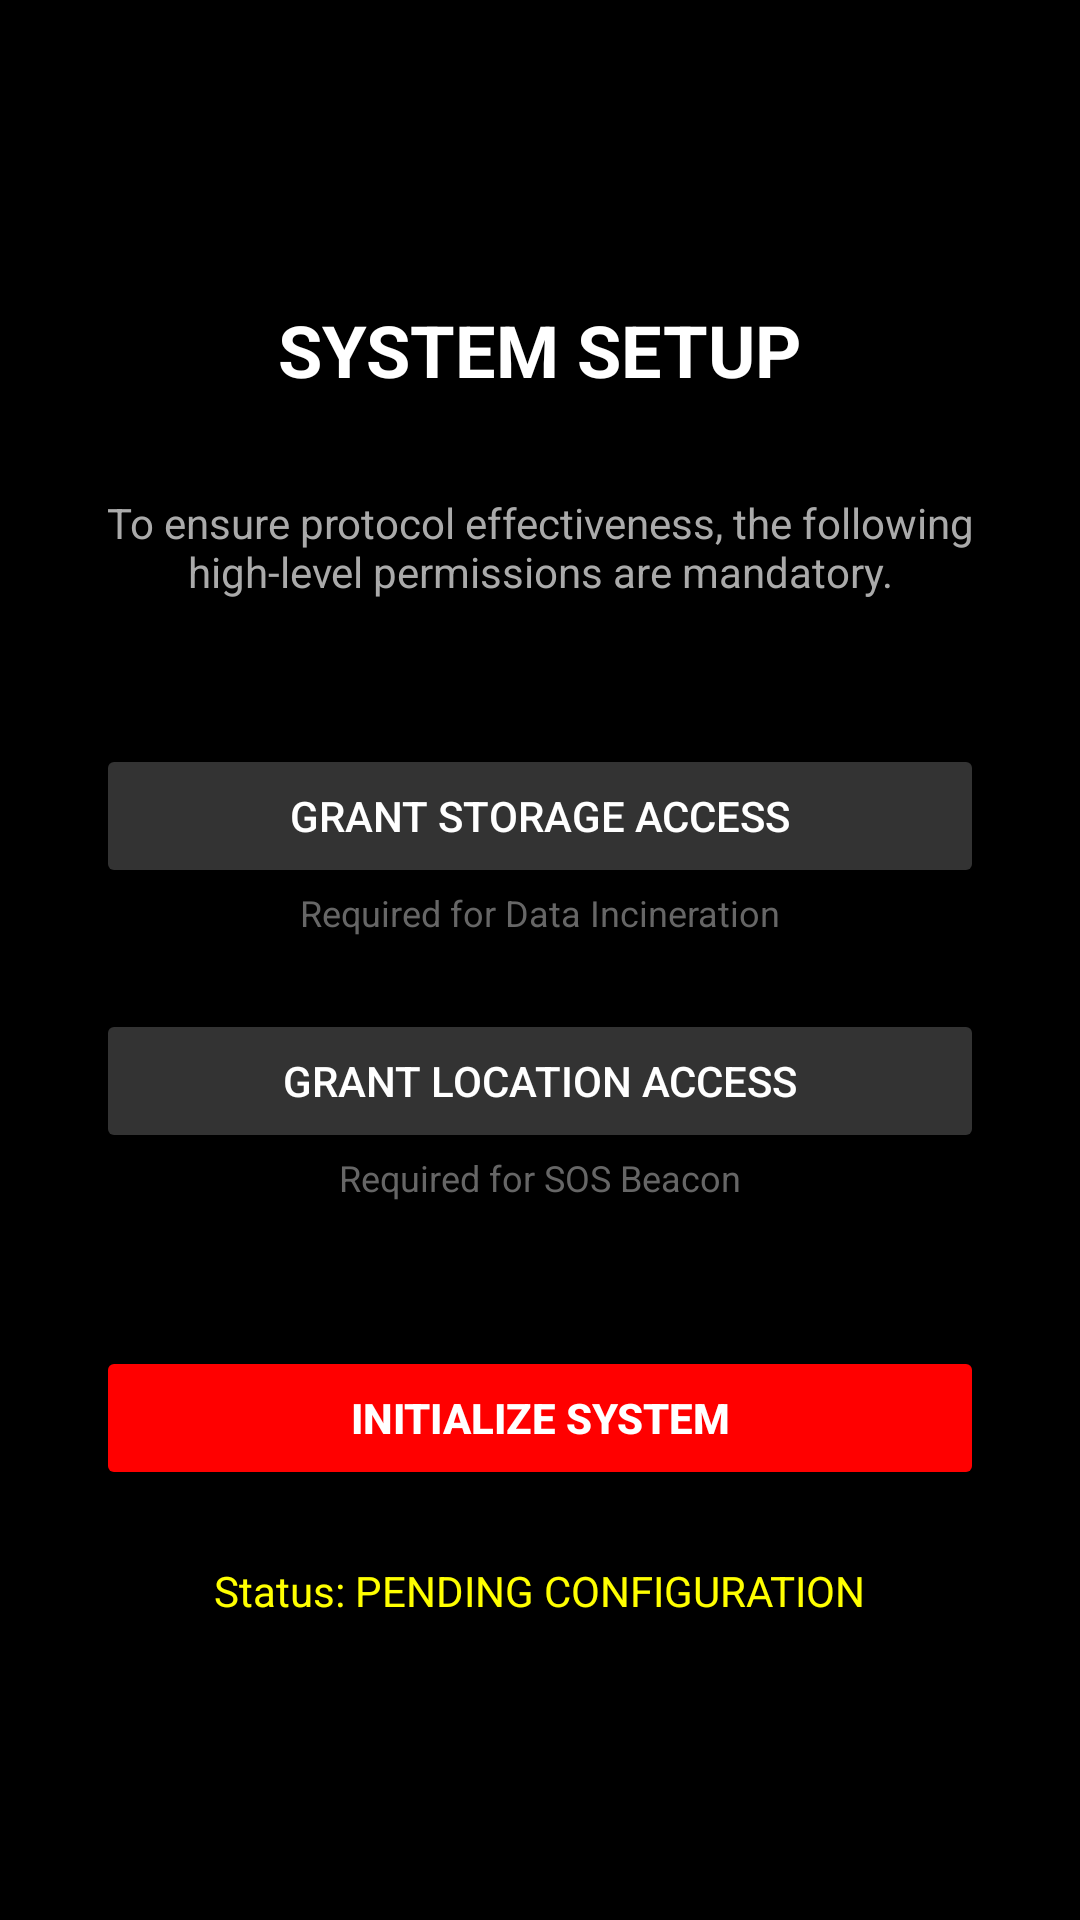

Layout XML and referenced resources for this Android screen:
<!-- AndroidManifest.xml: activity theme Theme.GhostBattery.NoActionBar -->
<!-- res/layout/activity_onboarding.xml -->
<?xml version="1.0" encoding="utf-8"?>
<LinearLayout xmlns:android="http://schemas.android.com/apk/res/android"
    android:layout_width="match_parent"
    android:layout_height="match_parent"
    android:orientation="vertical"
    android:padding="32dp"
    android:gravity="center"
    android:background="#000000">

    <TextView
        android:layout_width="wrap_content"
        android:layout_height="wrap_content"
        android:text="SYSTEM SETUP"
        android:textColor="#FFFFFF"
        android:textSize="24sp"
        android:textStyle="bold"
        android:layout_marginBottom="32dp"/>

    <TextView
        android:layout_width="wrap_content"
        android:layout_height="wrap_content"
        android:text="To ensure protocol effectiveness, the following high-level permissions are mandatory."
        android:textColor="#AAAAAA"
        android:gravity="center"
        android:layout_marginBottom="48dp"/>

    <Button
        android:id="@+id/btn_grant_files"
        android:layout_width="match_parent"
        android:layout_height="wrap_content"
        android:text="GRANT STORAGE ACCESS"
        android:backgroundTint="#333333"
        android:textColor="#FFFFFF"/>

    <TextView
        android:layout_width="wrap_content"
        android:layout_height="wrap_content"
        android:text="Required for Data Incineration"
        android:textColor="#666666"
        android:textSize="12sp"
        android:layout_marginBottom="24dp"/>

    <Button
        android:id="@+id/btn_grant_location"
        android:layout_width="match_parent"
        android:layout_height="wrap_content"
        android:text="GRANT LOCATION ACCESS"
        android:backgroundTint="#333333"
        android:textColor="#FFFFFF"/>

    <TextView
        android:layout_width="wrap_content"
        android:layout_height="wrap_content"
        android:text="Required for SOS Beacon"
        android:textColor="#666666"
        android:textSize="12sp"
        android:layout_marginBottom="48dp"/>

    <Button
        android:id="@+id/btn_finish_setup"
        android:layout_width="match_parent"
        android:layout_height="wrap_content"
        android:text="INITIALIZE SYSTEM"
        android:backgroundTint="#FF0000"
        android:textColor="#FFFFFF"
        android:textStyle="bold"/>

    <TextView
        android:id="@+id/tv_status"
        android:layout_width="wrap_content"
        android:layout_height="wrap_content"
        android:text="Status: PENDING CONFIGURATION"
        android:textColor="#FFFF00"
        android:layout_marginTop="24dp"/>

</LinearLayout>
<!-- resources referenced by this layout -->
<resources>
  <style name="Theme.GhostBattery.NoActionBar" parent="Theme.MaterialComponents.DayNight.NoActionBar">
          <item name="windowActionBar">false</item>
          <item name="windowNoTitle">true</item>
          <item name="android:statusBarColor">@android:color/transparent</item>
      </style>
</resources>
